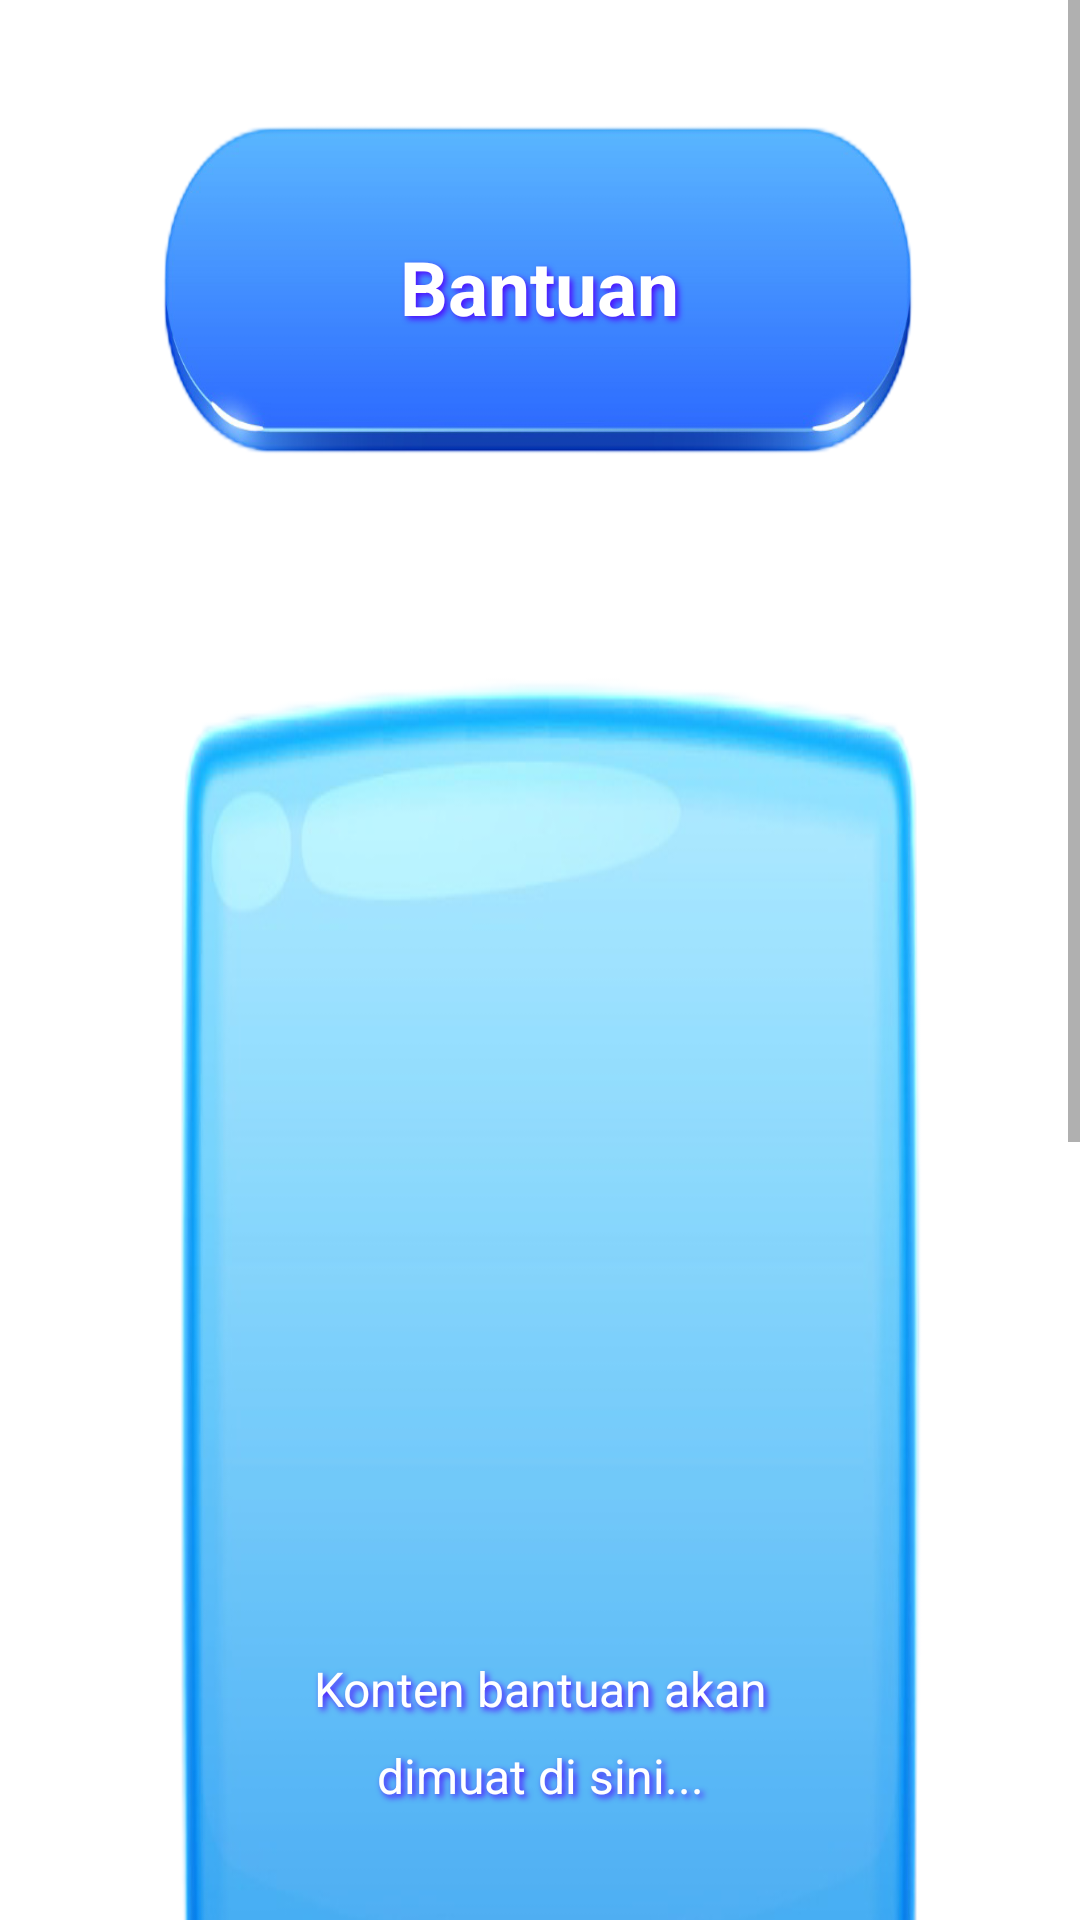

This screen was rendered from an Android layout file. Write that file and the resources it references.
<!-- AndroidManifest.xml: application theme Theme.GuessImageGame -->
<!-- res/layout/activity_help.xml -->
<?xml version="1.0" encoding="utf-8"?>
<ScrollView xmlns:android="http://schemas.android.com/apk/res/android"
    xmlns:tools="http://schemas.android.com/tools"
    xmlns:app="http://schemas.android.com/apk/res-auto"
    android:layout_width="match_parent"
    android:layout_height="match_parent"
    android:background="@drawable/bgpik"
    android:fillViewport="true">
    <LinearLayout
        android:layout_width="match_parent"
        android:layout_height="wrap_content"
        android:orientation="vertical"
        android:padding="24dp"
        android:gravity="center_horizontal"
        tools:context=".view.info.HelpActivity">

        <TextView
            android:id="@+id/tvHelpTitle"
            android:layout_width="267dp"
            android:layout_height="143dp"
            android:layout_marginBottom="16dp"
            android:background="@drawable/ovalbox"
            android:gravity="center"
            android:lineSpacingExtra="5dp"
            android:shadowColor="@color/bright_blue"
            android:shadowDx="3"
            android:shadowDy="3"
            android:shadowRadius="5"
            android:text="Bantuan"
            android:textColor="#FFFFFF"
            android:textSize="25sp"
            android:textStyle="bold" />

        <TextView
            android:id="@+id/tvHelpContent"
            android:layout_width="match_parent"
            android:layout_height="wrap_content"
            android:layout_marginBottom="32dp"
            android:background="@drawable/bigbox"
            android:gravity="center"
            android:lineSpacingExtra="10dp"
            android:padding="70dp"
            android:shadowColor="@color/bright_blue"
            android:shadowDx="3"
            android:shadowDy="3"
            android:shadowRadius="5"
            android:text="Konten bantuan akan dimuat di sini..."
            android:textColor="#FFFFFF"
            android:textSize="16sp" />

        <Button
            android:id="@+id/btnBackToMain"
            android:layout_width="wrap_content"
            android:layout_height="wrap_content"
            android:text="⬅ Kembali ke Menu Utama"
            android:backgroundTint="@color/bright_blue"
            android:textColor="#FFFFFF"
            android:paddingHorizontal="24dp"
            android:paddingVertical="12dp"
            android:elevation="4dp"
            android:shadowColor="@color/bright_blue"
            android:shadowDx="3"
            android:shadowDy="3"
            android:shadowRadius="5" />

    </LinearLayout>

</ScrollView>
<!-- resources referenced by this layout -->
<resources>
  <color name="bright_blue">#4E08FF</color>
  <!-- drawable bigbox: png bitmap (drawable, 123237 bytes) -->
  <!-- drawable ovalbox: png bitmap (drawable, 53467 bytes) -->
  <style name="Theme.GuessImageGame" parent="Theme.MaterialComponents.DayNight.DarkActionBar">
          <item name="colorPrimary">@color/material_dynamic_primary40</item>
          <item name="colorPrimaryVariant">@color/black</item>
          <item name="colorOnPrimary">@color/white</item>
          <item name="colorSecondary">@color/material_dynamic_neutral90</item>
          <item name="colorSecondaryVariant">@color/material_dynamic_neutral90</item>
          <item name="colorOnSecondary">@color/black</item>
          <item name="android:statusBarColor">?attr/colorPrimaryVariant</item>
          <item name="android:windowBackground">@android:color/white</item>
      </style>
  <color name="material_dynamic_primary40">#6200EE</color>
  <color name="black">#FF000000</color>
  <color name="white">#FFFFFFFF</color>
  <color name="material_dynamic_neutral90">#E0E0E0</color>
</resources>
